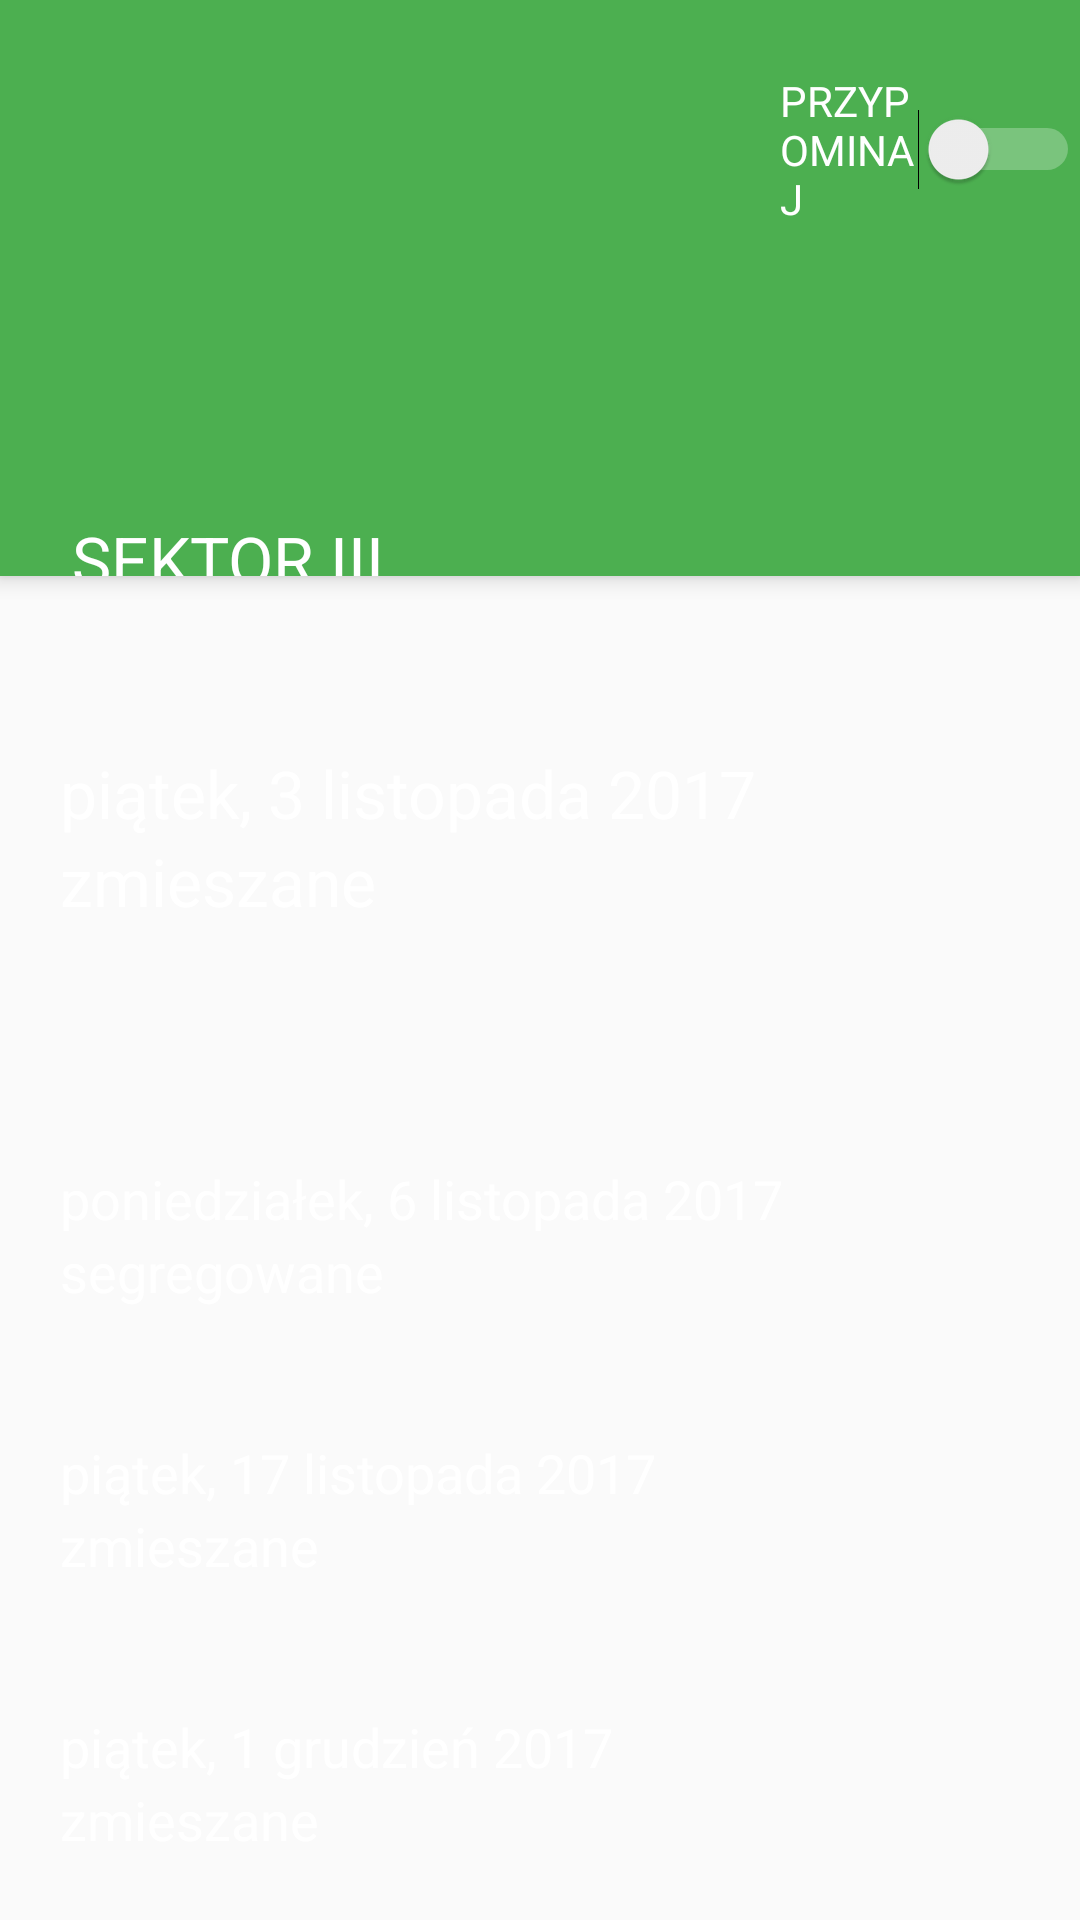

Android layout source for this screen:
<!-- AndroidManifest.xml: application theme AppTheme -->
<!-- res/layout/activity_main2.xml -->
<?xml version="1.0" encoding="utf-8"?>
<android.support.design.widget.CoordinatorLayout xmlns:android="http://schemas.android.com/apk/res/android"
    xmlns:app="http://schemas.android.com/apk/res-auto"
    android:id="@+id/main_content"
    android:layout_width="match_parent"
    android:layout_height="match_parent"
    android:fitsSystemWindows="true">

    <android.support.design.widget.AppBarLayout
        android:id="@+id/appbar"
        android:layout_width="match_parent"
        android:layout_height="192dp"
        android:theme="@style/ThemeOverlay.AppCompat.Dark.ActionBar">

        <LinearLayout
            android:layout_width="wrap_content"
            android:layout_height="match_parent"
            android:orientation="vertical">

            <Switch
                android:id="@+id/switch1"
                android:layout_width="wrap_content"
                android:layout_height="wrap_content"
                android:layout_marginLeft="260dp"
                android:layout_marginTop="24dp"
                android:text="PRZYPOMINAJ"
                android:onClick="showToast"/>

            <TextView
                android:layout_width="wrap_content"
                android:layout_height="wrap_content"
                android:layout_marginLeft="24dp"
                android:layout_marginRight="16dp"
                android:layout_marginTop="96dp"
                android:text="SEKTOR III"
                android:textAppearance="@style/Base.TextAppearance.AppCompat.Large" />
        </LinearLayout>


    </android.support.design.widget.AppBarLayout>

    <LinearLayout
        android:layout_width="match_parent"
        android:layout_height="match_parent"
        android:layout_marginTop="192dp"
        android:orientation="vertical">

        <LinearLayout
            android:layout_width="match_parent"
            android:layout_height="0dp"
            android:layout_margin="4dp"
            android:layout_weight="2"
            android:background="@color/colorZone1PrimaryLight"
            android:elevation="4dp"
            android:orientation="vertical"
            android:padding="16dp">

            <TextView
                android:layout_width="wrap_content"
                android:layout_height="0dp"
                android:layout_weight="1"
                android:background="@color/colorZone1PrimaryLight"
                android:gravity="bottom"
                android:text="piątek, 3 listopada 2017"
                android:textAppearance="@style/Base.TextAppearance.AppCompat.Large"
                android:textColor="@android:color/white" />

            <TextView
                android:layout_width="wrap_content"
                android:layout_height="0dp"
                android:layout_weight="1"
                android:background="@color/colorZone1PrimaryLight"
                android:gravity="top"
                android:text="zmieszane"
                android:textAppearance="@style/Base.TextAppearance.AppCompat.Large"
                android:textColor="@android:color/white" />
        </LinearLayout>

        <LinearLayout
            android:layout_width="match_parent"
            android:layout_height="0dp"
            android:layout_margin="4dp"
            android:layout_weight="1"
            android:background="@color/colorZone1PrimaryLight"
            android:elevation="4dp"
            android:orientation="vertical"
            android:padding="16dp">

            <TextView
                android:layout_width="wrap_content"
                android:layout_height="0dp"
                android:layout_weight="1"
                android:background="@color/colorZone1PrimaryLight"
                android:gravity="bottom"
                android:text="poniedziałek, 6 listopada 2017"
                android:textAppearance="@style/Base.TextAppearance.AppCompat.Medium"
                android:textColor="@android:color/white" />

            <TextView
                android:layout_width="wrap_content"
                android:layout_height="0dp"
                android:layout_weight="1"
                android:background="@color/colorZone1PrimaryLight"
                android:gravity="top"
                android:text="segregowane"
                android:textAppearance="@style/Base.TextAppearance.AppCompat.Medium"
                android:textColor="@android:color/white" />
        </LinearLayout>

        <LinearLayout
            android:layout_width="match_parent"
            android:layout_height="0dp"
            android:layout_margin="4dp"
            android:layout_weight="1"
            android:background="@color/colorZone1PrimaryLight"
            android:elevation="4dp"
            android:orientation="vertical"
            android:padding="16dp">

            <TextView
                android:layout_width="wrap_content"
                android:layout_height="0dp"
                android:layout_weight="1"
                android:background="@color/colorZone1PrimaryLight"
                android:gravity="bottom"
                android:text="piątek, 17 listopada 2017"
                android:textAppearance="@style/Base.TextAppearance.AppCompat.Medium"
                android:textColor="@android:color/white" />

            <TextView
                android:layout_width="wrap_content"
                android:layout_height="0dp"
                android:layout_weight="1"
                android:background="@color/colorZone1PrimaryLight"
                android:gravity="top"
                android:text="zmieszane"
                android:textAppearance="@style/Base.TextAppearance.AppCompat.Medium"
                android:textColor="@android:color/white" />
        </LinearLayout>

        <LinearLayout
            android:layout_width="match_parent"
            android:layout_height="0dp"
            android:layout_margin="4dp"
            android:layout_weight="1"
            android:background="@color/colorZone1PrimaryLight"
            android:elevation="4dp"
            android:orientation="vertical"
            android:padding="16dp">

            <TextView
                android:layout_width="wrap_content"
                android:layout_height="0dp"
                android:layout_weight="1"
                android:background="@color/colorZone1PrimaryLight"
                android:gravity="bottom"
                android:text="piątek, 1 grudzień 2017"
                android:textAppearance="@style/Base.TextAppearance.AppCompat.Medium"
                android:textColor="@android:color/white" />

            <TextView
                android:layout_width="wrap_content"
                android:layout_height="0dp"
                android:layout_weight="1"
                android:background="@color/colorZone1PrimaryLight"
                android:gravity="top"
                android:text="zmieszane"
                android:textAppearance="@style/Base.TextAppearance.AppCompat.Medium"
                android:textColor="@android:color/white" />
        </LinearLayout>
    </LinearLayout>

</android.support.design.widget.CoordinatorLayout>
<!-- resources referenced by this layout -->
<resources>
  <style name="AppTheme" parent="Theme.AppCompat.Light">
          
          <item name="colorPrimary">@color/colorPrimary</item>
          <item name="colorPrimaryDark">@color/colorPrimaryDark</item>
          <item name="colorAccent">@color/colorAccent</item>
          <item name="android:windowExitTransition">@android:transition/slide_left</item>
          <item name="android:windowEnterTransition">@android:transition/slide_right</item>
          <item name="android:windowContentTransitions">true</item>
      </style>
  <color name="colorPrimary">#4caf50</color>
  <color name="colorPrimaryDark">#388E3C</color>
  <color name="colorAccent">#F50057</color>
</resources>
